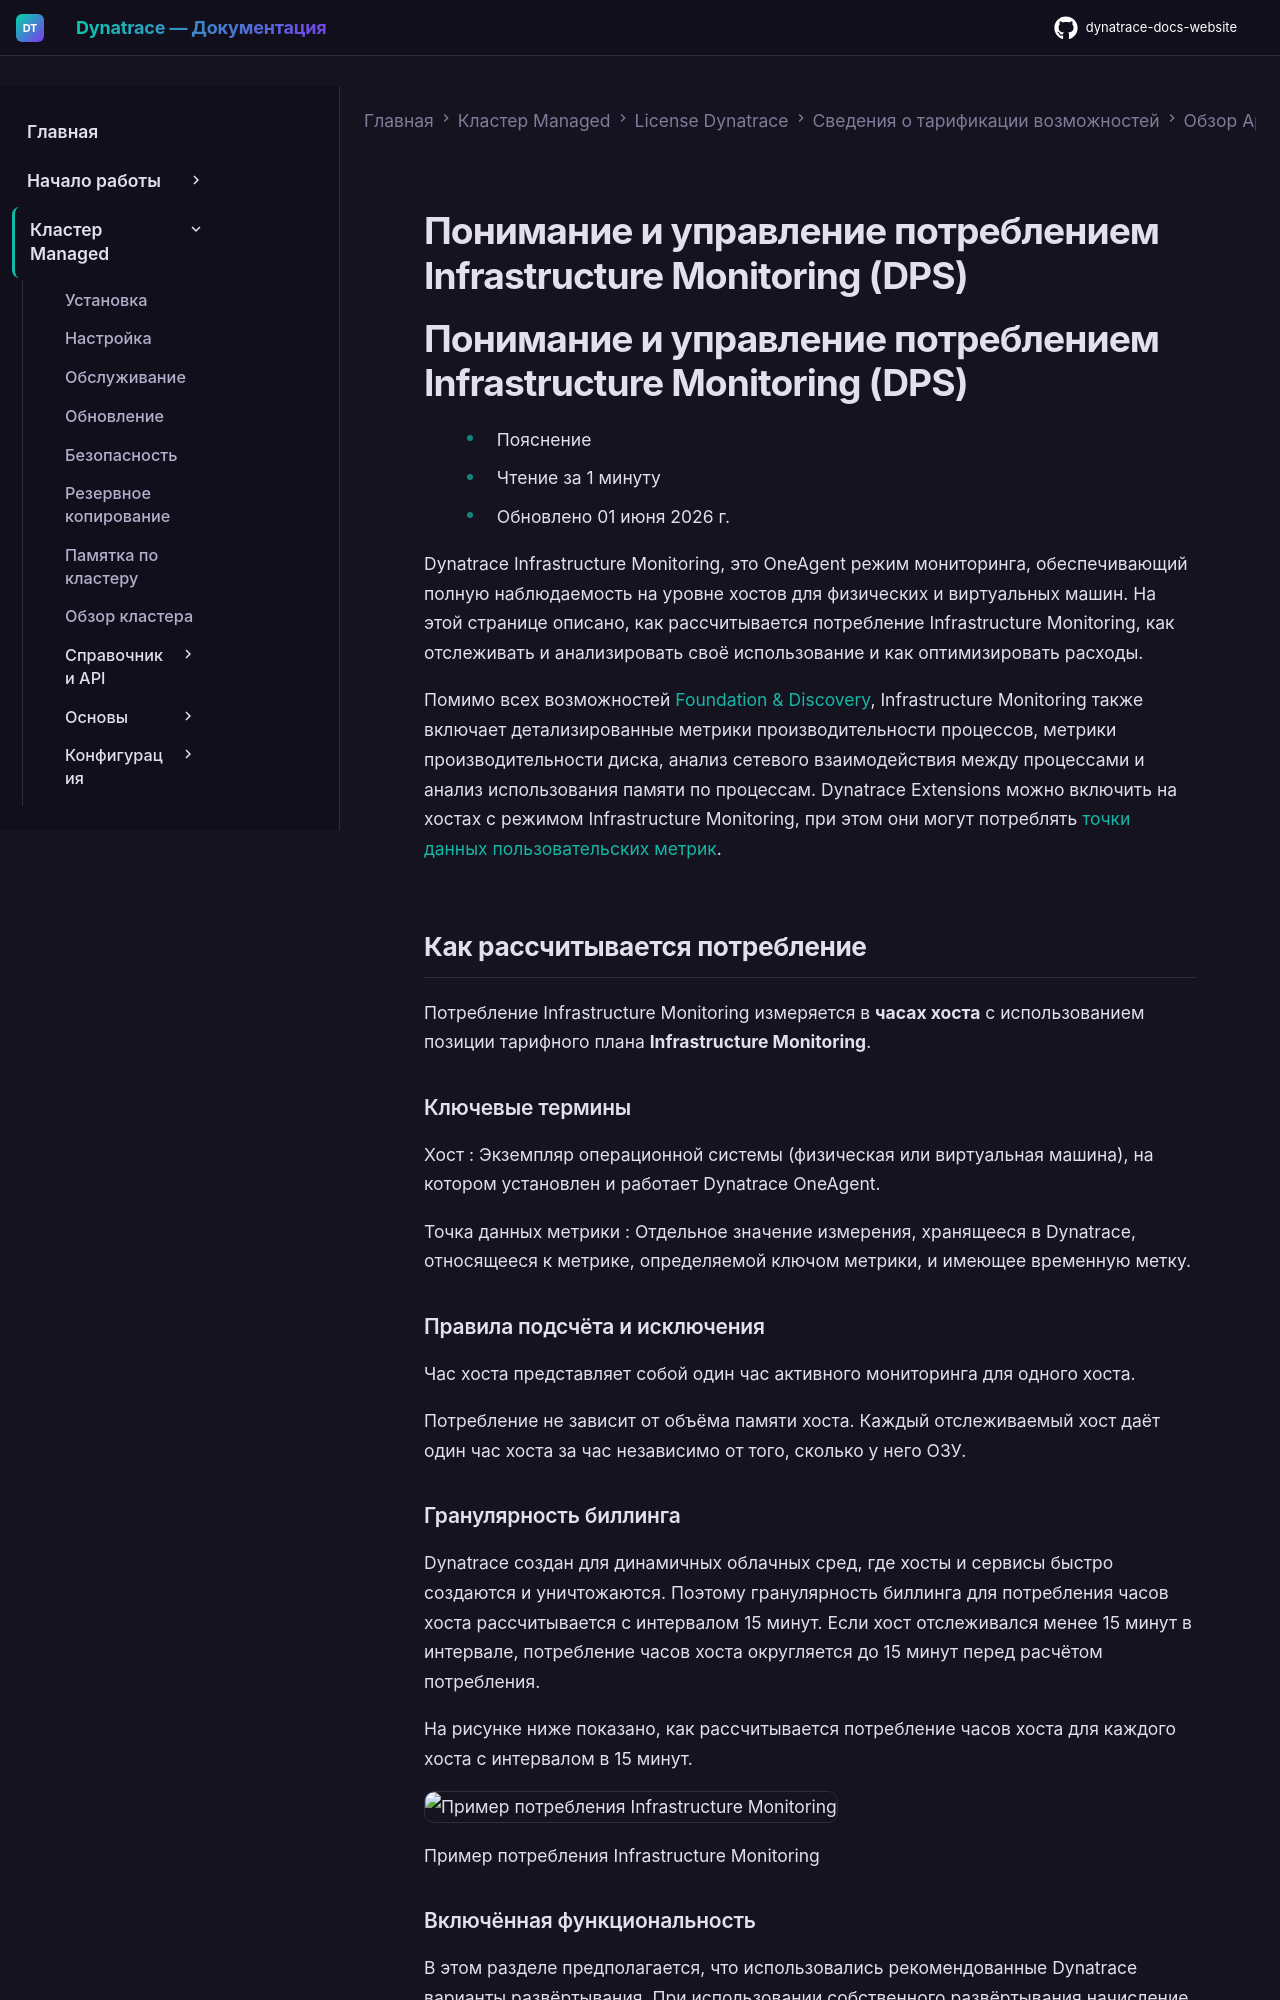

repository: Yerkebulan-Ardabayev/dynatrace-docs-website · page: managed-ru/license/capabilities/app-infra-observability/infrastructure-monitoring/index.html · generator: mkdocs

---
title: Понимание и управление потреблением Infrastructure Monitoring (DPS)
source: https://docs.dynatrace.com/managed/license/capabilities/app-infra-observability/infrastructure-monitoring
---

# Понимание и управление потреблением Infrastructure Monitoring (DPS)

# Понимание и управление потреблением Infrastructure Monitoring (DPS)

* Пояснение
* Чтение за 1 минуту
* Обновлено 01 июня 2026 г.

Dynatrace Infrastructure Monitoring, это OneAgent режим мониторинга, обеспечивающий полную наблюдаемость на уровне хостов для физических и виртуальных машин. На этой странице описано, как рассчитывается потребление Infrastructure Monitoring, как отслеживать и анализировать своё использование и как оптимизировать расходы.

Помимо всех возможностей [Foundation & Discovery](/managed/license/capabilities/app-infra-observability/foundation-and-discovery "Узнайте, как выставляется счёт и рассчитывается плата за потребление возможности Dynatrace Foundation & Discovery DPS."), Infrastructure Monitoring также включает детализированные метрики производительности процессов, метрики производительности диска, анализ сетевого взаимодействия между процессами и анализ использования памяти по процессам.
Dynatrace Extensions можно включить на хостах с режимом Infrastructure Monitoring, при этом они могут потреблять [точки данных пользовательских метрик](/managed/license/capabilities/app-infra-observability/infrastructure-monitoring#infra-metrics "Узнайте, как рассчитывается потребление Infrastructure Monitoring, как отслеживать и анализировать своё использование и как оптимизировать расходы.").

## Как рассчитывается потребление

Потребление Infrastructure Monitoring измеряется в **часах хоста** с использованием позиции тарифного плана **Infrastructure Monitoring**.

### Ключевые термины

Хост
:   Экземпляр операционной системы (физическая или виртуальная машина), на котором установлен и работает Dynatrace OneAgent.

Точка данных метрики
:   Отдельное значение измерения, хранящееся в Dynatrace, относящееся к метрике, определяемой ключом метрики, и имеющее временную метку.

### Правила подсчёта и исключения

Час хоста представляет собой один час активного мониторинга для одного хоста.

Потребление не зависит от объёма памяти хоста. Каждый отслеживаемый хост даёт один час хоста за час независимо от того, сколько у него ОЗУ.

### Гранулярность биллинга

Dynatrace создан для динамичных облачных сред, где хосты и сервисы быстро создаются и уничтожаются.
Поэтому гранулярность биллинга для потребления часов хоста рассчитывается с интервалом 15 минут.
Если хост отслеживался менее 15 минут в интервале, потребление часов хоста округляется до 15 минут перед расчётом потребления.

На рисунке ниже показано, как рассчитывается потребление часов хоста для каждого хоста с интервалом в 15 минут.

![Пример потребления Infrastructure Monitoring](https://dt-cdn.net/images/infrastructure-monitoring-consumption-light-mode-3840-23a7d10898.png)

Пример потребления Infrastructure Monitoring
